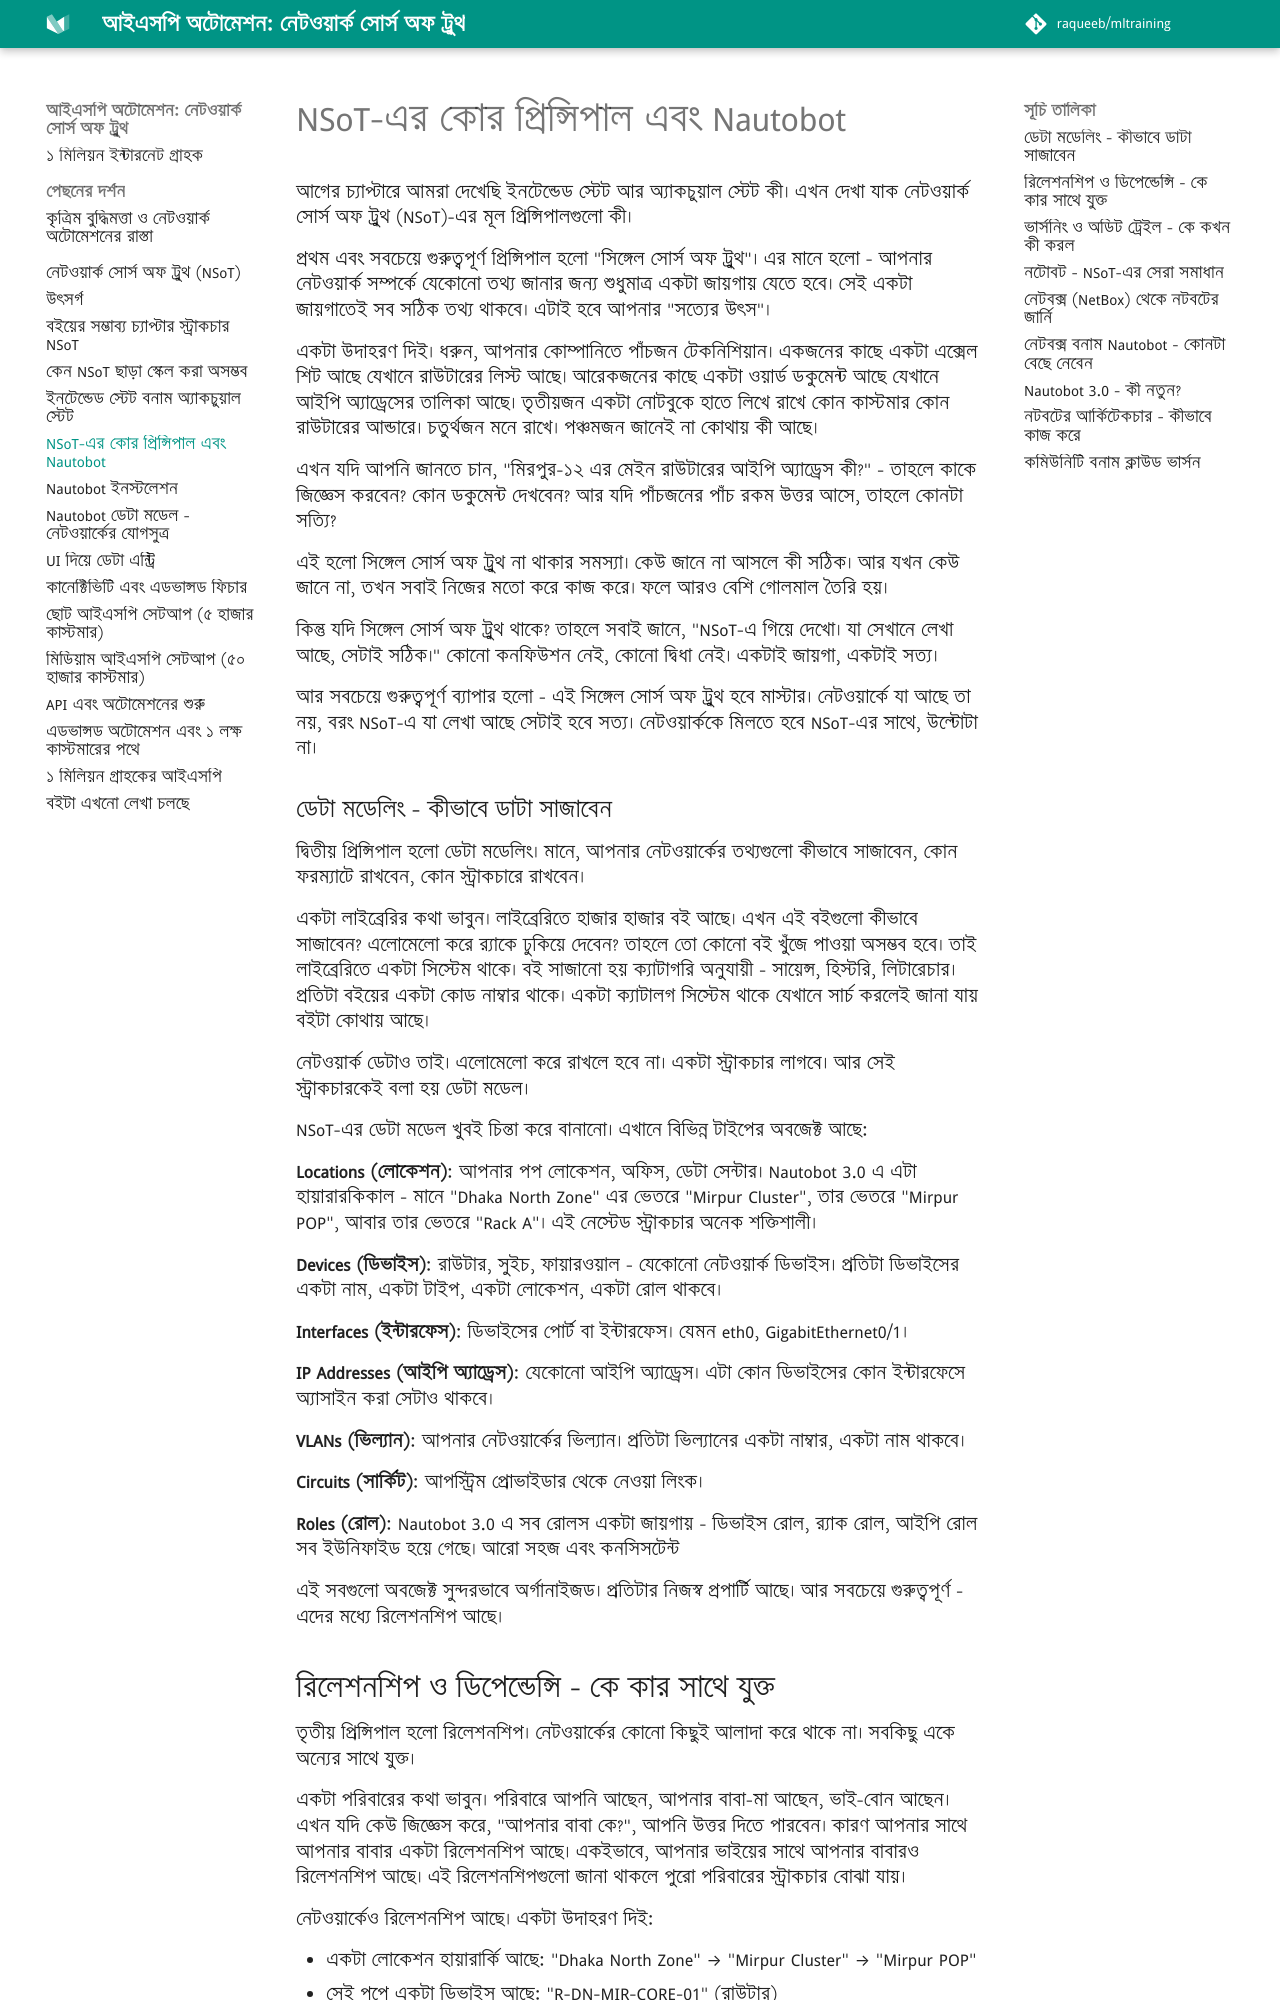

repository: aiwithr/automation_nsot · page: nsot_core/index.html · generator: mkdocs

আগের চ্যাপ্টারে আমরা দেখেছি ইনটেন্ডেড স্টেট আর অ্যাকচুয়াল স্টেট কী। এখন দেখা যাক নেটওয়ার্ক সোর্স অফ ট্রুথ (NSoT)-এর মূল প্রিন্সিপালগুলো কী।

প্রথম এবং সবচেয়ে গুরুত্বপূর্ণ প্রিন্সিপাল হলো "সিঙ্গেল সোর্স অফ ট্রুথ"। এর মানে হলো - আপনার নেটওয়ার্ক সম্পর্কে যেকোনো তথ্য জানার জন্য শুধুমাত্র একটা জায়গায় যেতে হবে। সেই একটা জায়গাতেই সব সঠিক তথ্য থাকবে। এটাই হবে আপনার "সত্যের উৎস"।

একটা উদাহরণ দিই। ধরুন, আপনার কোম্পানিতে পাঁচজন টেকনিশিয়ান। একজনের কাছে একটা এক্সেল শিট আছে যেখানে রাউটারের লিস্ট আছে। আরেকজনের কাছে একটা ওয়ার্ড ডকুমেন্ট আছে যেখানে আইপি অ্যাড্রেসের তালিকা আছে। তৃতীয়জন একটা নোটবুকে হাতে লিখে রাখে কোন কাস্টমার কোন রাউটারের আন্ডারে। চতুর্থজন মনে রাখে। পঞ্চমজন জানেই না কোথায় কী আছে।

এখন যদি আপনি জানতে চান, "মিরপুর-১২ এর মেইন রাউটারের আইপি অ্যাড্রেস কী?" - তাহলে কাকে জিজ্ঞেস করবেন? কোন ডকুমেন্ট দেখবেন? আর যদি পাঁচজনের পাঁচ রকম উত্তর আসে, তাহলে কোনটা সত্যি?

এই হলো সিঙ্গেল সোর্স অফ ট্রুথ না থাকার সমস্যা। কেউ জানে না আসলে কী সঠিক। আর যখন কেউ জানে না, তখন সবাই নিজের মতো করে কাজ করে। ফলে আরও বেশি গোলমাল তৈরি হয়।

কিন্তু যদি সিঙ্গেল সোর্স অফ ট্রুথ থাকে? তাহলে সবাই জানে, "NSoT-এ গিয়ে দেখো। যা সেখানে লেখা আছে, সেটাই সঠিক।" কোনো কনফিউশন নেই, কোনো দ্বিধা নেই। একটাই জায়গা, একটাই সত্য।

আর সবচেয়ে গুরুত্বপূর্ণ ব্যাপার হলো - এই সিঙ্গেল সোর্স অফ ট্রুথ হবে মাস্টার। নেটওয়ার্কে যা আছে তা নয়, বরং NSoT-এ যা লেখা আছে সেটাই হবে সত্য। নেটওয়ার্ককে মিলতে হবে NSoT-এর সাথে, উল্টোটা না।

### ডেটা মডেলিং - কীভাবে ডাটা সাজাবেন

দ্বিতীয় প্রিন্সিপাল হলো ডেটা মডেলিং। মানে, আপনার নেটওয়ার্কের তথ্যগুলো কীভাবে সাজাবেন, কোন ফরম্যাটে রাখবেন, কোন স্ট্রাকচারে রাখবেন।

একটা লাইব্রেরির কথা ভাবুন। লাইব্রেরিতে হাজার হাজার বই আছে। এখন এই বইগুলো কীভাবে সাজাবেন? এলোমেলো করে র্যাকে ঢুকিয়ে দেবেন? তাহলে তো কোনো বই খুঁজে পাওয়া অসম্ভব হবে। তাই লাইব্রেরিতে একটা সিস্টেম থাকে। বই সাজানো হয় ক্যাটাগরি অনুযায়ী - সায়েন্স, হিস্টরি, লিটারেচার। প্রতিটা বইয়ের একটা কোড নাম্বার থাকে। একটা ক্যাটালগ সিস্টেম থাকে যেখানে সার্চ করলেই জানা যায় বইটা কোথায় আছে।

নেটওয়ার্ক ডেটাও তাই। এলোমেলো করে রাখলে হবে না। একটা স্ট্রাকচার লাগবে। আর সেই স্ট্রাকচারকেই বলা হয় ডেটা মডেল।

NSoT-এর ডেটা মডেল খুবই চিন্তা করে বানানো। এখানে বিভিন্ন টাইপের অবজেক্ট আছে:

**Locations (লোকেশন)**: আপনার পপ লোকেশন, অফিস, ডেটা সেন্টার। Nautobot 3.0 এ এটা হায়ারারকিকাল - মানে "Dhaka North Zone" এর ভেতরে "Mirpur Cluster", তার ভেতরে "Mirpur POP", আবার তার ভেতরে "Rack A"। এই নেস্টেড স্ট্রাকচার অনেক শক্তিশালী।

**Devices (ডিভাইস)**: রাউটার, সুইচ, ফায়ারওয়াল - যেকোনো নেটওয়ার্ক ডিভাইস। প্রতিটা ডিভাইসের একটা নাম, একটা টাইপ, একটা লোকেশন, একটা রোল থাকবে।

**Interfaces (ইন্টারফেস)**: ডিভাইসের পোর্ট বা ইন্টারফেস। যেমন eth0, GigabitEthernet0/1।

**IP Addresses (আইপি অ্যাড্রেস)**: যেকোনো আইপি অ্যাড্রেস। এটা কোন ডিভাইসের কোন ইন্টারফেসে অ্যাসাইন করা সেটাও থাকবে।

**VLANs (ভিল্যান)**: আপনার নেটওয়ার্কের ভিল্যান। প্রতিটা ভিল্যানের একটা নাম্বার, একটা নাম থাকবে।

**Circuits (সার্কিট)**: আপস্ট্রিম প্রোভাইডার থেকে নেওয়া লিংক।

**Roles (রোল)**: Nautobot 3.0 এ সব রোলস একটা জায়গায় - ডিভাইস রোল, র্যাক রোল, আইপি রোল  সব ইউনিফাইড হয়ে গেছে। আরো সহজ এবং কনসিসটেন্ট

এই সবগুলো অবজেক্ট সুন্দরভাবে অর্গানাইজড। প্রতিটার নিজস্ব প্রপার্টি আছে। আর সবচেয়ে গুরুত্বপূর্ণ - এদের মধ্যে রিলেশনশিপ আছে।
